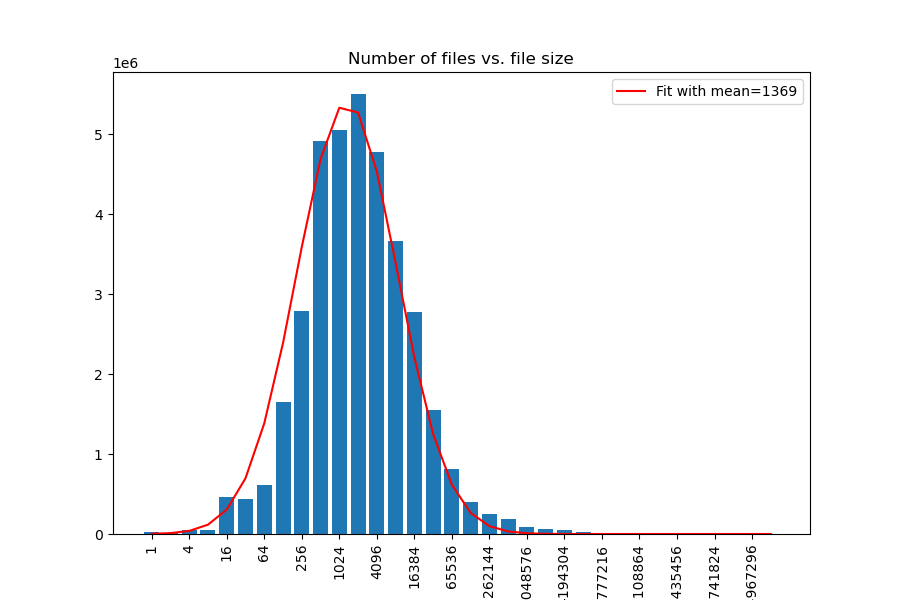

Source data for this figure (header and first rows):
, bytes, n
0, 0, 246878
1, 1, 27054
2, 2, 11865
3, 4, 55735
4, 8, 46702
5, 16, 464983
6, 32, 432937
7, 64, 616424
8, 128, 1650159
9, 256, 2791235
10, 512, 4918733
11, 1024, 5054409
12, 2048, 5506340
13, 4096, 4774482
14, 8192, 3670073
15, 16384, 2776060
16, 32768, 1555737
17, 65536, 815289
18, 131072, 399278
19, 262144, 246604
20, 524288, 184692
21, 1048576, 92530
22, 2097152, 64512
23, 4194304, 44211
24, 8388608, 24444
25, 16777216, 16016
26, 33554432, 8905
27, 67108864, 4303
28, 134217728, 3376
29, 268435456, 716
30, 536870912, 980
31, 1073741824, 721
32, 2147483648, 242
33, 4294967296, 19
34, 8589934592, 1
